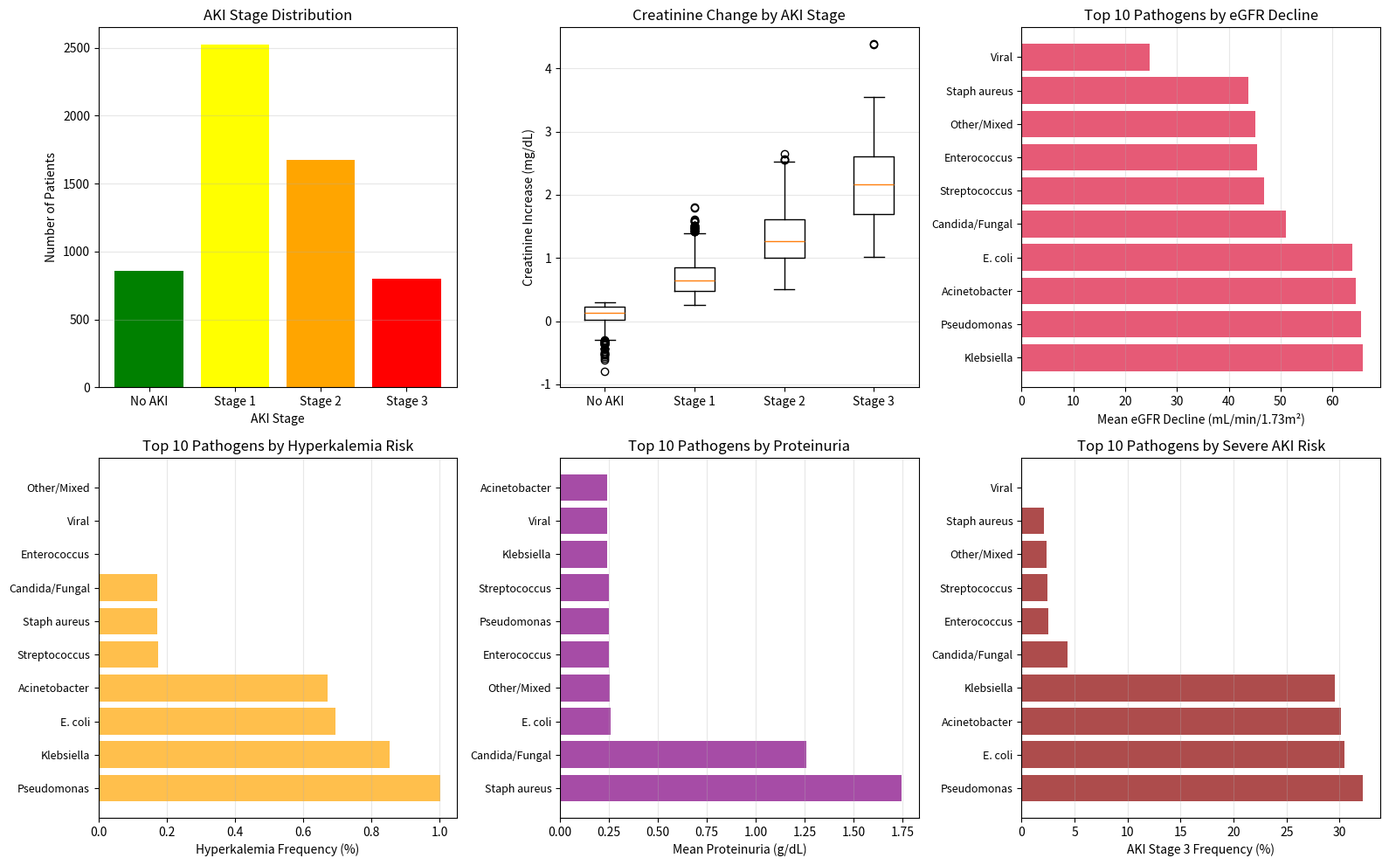

The script that saved this image:
#!/usr/bin/env python3
"""
=============================================================================
KIDNEY FUNCTION ANALYSIS - SEPSIS PATHOGEN IDENTIFICATION EXTENSION
Blood and Urine Lab Tests for Renal Assessment in ICU Sepsis
=============================================================================

Author: PenuX Research Team
Date: March 2026
Purpose: Extract, analyze, and integrate kidney function markers into
         pathogen identification system for sepsis

KIDNEY FUNCTION MARKERS (MIMIC-III itemids):
═════════════════════════════════════════════════════════════════════════

BLOOD TESTS:
  Creatinine (serum):     itemid 50912 [mg/dL] - GFR marker
  Potassium (serum):      itemid 50971 [mEq/L] - Hyperkalemia sign
  BUN/Urea nitrogen:      itemid 51006 [mg/dL] - GFR marker
  eGFR (calculated):      Derived from creatinine & age
  Phosphate:              itemid 50897 [mg/dL] - Renal handling
  Magnesium:              itemid 50959 [mg/dL] - Renal reabsorption

URINE TESTS:
  Urine creatinine:       itemid 51084 [mg/dL] - 24h collection
  Urine sodium:           itemid 51084 [mEq/L] - FENa calculation
  Urine osmolality:       itemid 51103 [mOsm/kg] - Concentrating ability
  Proteinuria:            itemid 51084 [g/dL] - Glomerular damage
  Hematuria:              Presence of RBC in urine

CALCULATED METRICS:
  eGFR (MDRD):            [mL/min/1.73m²] - Kidney function stage
  Fractional Excretion Sodium (FENa): [%] - Prerenal vs intrinsic AKI
  BUN/Cr Ratio:           [dimensionless] - Prerenal vs intrinsic
  Urine Osmolal Gap:      [mOsm/kg] - Acid-base status
  RIFLE Score:            [Risk/Injury/Failure/Loss/ESRD] - AKI severity

CLINICAL INTERPRETATION:
═════════════════════════════════════════════════════════════════════════

NORMAL RANGES:
  Creatinine:      0.6-1.2 mg/dL (males), 0.4-1.0 (females)
  BUN:             7-20 mg/dL
  eGFR:            >60 mL/min/1.73m² (normal kidney function)
  K+ (potassium):  3.5-5.0 mEq/L
  Phosphate:       2.5-4.5 mg/dL

AKI STAGES (KDIGO):
  Stage 1: Cr 1.5-1.9x baseline OR ≥0.3 increase
  Stage 2: Cr 2-2.9x baseline
  Stage 3: Cr ≥3x baseline OR ≥4.0 OR RRT initiated

PATHOGEN-SPECIFIC KIDNEY PATTERNS:
  • E. coli (hemolytic uremic syndrome): Proteinuria, hematuria
  • Staph aureus (endocarditis): Immune complex GN, hematuria
  • Streptococcus: Post-infectious GN, proteinuria
  • Acinetobacter: Acute tubular necrosis (ATN), high FENa
  • Pseudomonas: Tubular injury, elevated Cr
  • Fungal (Candida): Crystalline nephropathy (varies by drug)
  • Viral: Interstitial nephritis, proteinuria

=============================================================================
"""

import numpy as np
import pandas as pd
import matplotlib.pyplot as plt
from pathlib import Path
import json
from datetime import datetime
from scipy import stats

# ============================================================================
# KIDNEY FUNCTION CALCULATOR
# ============================================================================

class KidneyFunctionCalculator:
    """Calculate kidney function metrics from lab values."""
    
    @staticmethod
    def egfr_mdrd(creatinine, age, sex, race='non_black'):
        """Calculate eGFR using MDRD equation.
        
        MDRD Study Equation:
        eGFR = 175 × (Cr)^(-1.154) × (age)^(-0.203) × [0.742 if female] × [1.212 if Black]
        
        Args:
            creatinine: Serum creatinine in mg/dL
            age: Age in years
            sex: 'male' or 'female'
            race: 'black' or 'non_black'
        
        Returns:
            eGFR in mL/min/1.73m²
        """
        if creatinine <= 0 or age <= 0:
            return np.nan
        
        egfr = 175 * np.power(creatinine, -1.154) * np.power(age, -0.203)
        
        if sex == 'female':
            egfr *= 0.742
        
        if race == 'black':
            egfr *= 1.212
        
        return egfr
    
    @staticmethod
    def egfr_ckd_epi(creatinine, age, sex, race='non_black'):
        """Calculate eGFR using CKD-EPI 2009 equation (more accurate for higher eGFR).
        
        For serum creatinine (mg/dL):
        If female:
          κ = 0.7, α = -0.329
          If Cr ≤ κ: eGFR = 144 × (Cr/κ)^α × (age)^(-0.025) × 1.018
          If Cr > κ: eGFR = 144 × (Cr/κ)^(-1.209) × (age)^(-0.025) × 1.018
        
        If male:
          κ = 0.9, α = -0.411
          If Cr ≤ κ: eGFR = 141 × (Cr/κ)^α × (age)^(-0.018)
          If Cr > κ: eGFR = 141 × (Cr/κ)^(-1.209) × (age)^(-0.018)
        """
        if creatinine <= 0 or age <= 0:
            return np.nan
        
        if sex == 'female':
            k = 0.7
            a = -0.329
            mult = 1.018
        else:
            k = 0.9
            a = -0.411
            mult = 1.0
        
        cr_k_ratio = creatinine / k
        
        if cr_k_ratio <= 1:
            egfr = 144 * np.power(cr_k_ratio, a) * np.power(age, -0.025 if sex == 'female' else -0.018) * mult
        else:
            egfr = 144 * np.power(cr_k_ratio, -1.209) * np.power(age, -0.025 if sex == 'female' else -0.018) * mult
        
        if race == 'black':
            egfr *= 1.159
        
        return egfr
    
    @staticmethod
    def estimate_fena(urine_na, urine_cr, serum_na, serum_cr):
        """Calculate Fractional Excretion of Sodium (FENa).
        
        FENa (%) = (UNa × SCr) / (SNa × UCr) × 100
        
        Interpretation:
          FENa < 1%:      Prerenal AKI (intact tubular reabsorption)
          FENa 1-2%:      Indeterminate
          FENa > 2%:      Intrinsic AKI or post-renal (tubular dysfunction)
        
        Args:
            urine_na: Urine sodium (mEq/L)
            urine_cr: Urine creatinine (mg/dL)
            serum_na: Serum sodium (mEq/L)
            serum_cr: Serum creatinine (mg/dL)
        
        Returns:
            FENa percentage
        """
        if serum_cr <= 0 or urine_cr <= 0 or serum_na <= 0:
            return np.nan
        
        fena = (urine_na * serum_cr) / (serum_na * urine_cr) * 100
        return fena
    
    @staticmethod
    def classify_aki_severity(creatinine_baseline, creatinine_peak):
        """Classify AKI severity using KDIGO criteria.
        
        Stage 1: Cr increase 1.5-1.9× baseline OR ≥0.3 mg/dL increase
        Stage 2: Cr increase 2.0-2.9× baseline
        Stage 3: Cr increase ≥3× baseline OR ≥4.0 mg/dL OR RRT initiated
        
        Args:
            creatinine_baseline: Baseline serum creatinine
            creatinine_peak: Peak serum creatinine during hospitalization
        
        Returns:
            Tuple: (stage, description)
        """
        if creatinine_baseline <= 0:
            return (0, "Unknown (no baseline)")
        
        ratio = creatinine_peak / creatinine_baseline
        increase = creatinine_peak - creatinine_baseline
        
        if ratio >= 3.0 or creatinine_peak >= 4.0:
            return (3, "Stage 3 (Failure)")
        elif ratio >= 2.0:
            return (2, "Stage 2 (Injury)")
        elif ratio >= 1.5 or increase >= 0.3:
            return (1, "Stage 1 (Risk)")
        else:
            return (0, "No AKI")
    
    @staticmethod
    def bun_cr_ratio(bun, creatinine):
        """Calculate BUN/Cr ratio.
        
        Normal: 10-20
        Prerenal AKI: >20 (intact tubular reabsorption)
        Intrinsic AKI: <10-15 (tubular injury)
        
        Args:
            bun: Blood urea nitrogen (mg/dL)
            creatinine: Serum creatinine (mg/dL)
        
        Returns:
            BUN/Cr ratio
        """
        if creatinine <= 0:
            return np.nan
        return bun / creatinine


# ============================================================================
# KIDNEY FUNCTION ANALYSIS
# ============================================================================

class KidneyFunctionAnalysis:
    """Comprehensive kidney function analysis for sepsis cohort."""
    
    def __init__(self, output_dir='.'):
        """Initialize kidney function analyzer."""
        self.output_dir = Path(output_dir)
        self.output_dir.mkdir(parents=True, exist_ok=True)
        self.data = {}
        self.results = {}
    
    def create_synthetic_kidney_data(self, n_samples=5856, n_pathogens=10):
        """Create realistic synthetic kidney function data.
        
        Patterns by pathogen:
        - Gram-negative (E. coli, Klebsiella): Higher risk of AKI
        - Staph (endocarditis): Hematuria, proteinuria
        - Fungal: Crystalline nephropathy patterns
        - Viral: Interstitial nephritis pattern
        """
        np.random.seed(42)
        
        # Base data
        ages = np.random.normal(60, 15, n_samples)
        ages = np.clip(ages, 20, 100)
        
        pathogens = np.random.choice(range(n_pathogens), n_samples)
        sexes = np.random.choice(['male', 'female'], n_samples, p=[0.6, 0.4])
        
        # Baseline creatinine (normal)
        baseline_cr = np.random.normal(1.0, 0.3, n_samples)
        baseline_cr = np.clip(baseline_cr, 0.5, 2.5)
        
        # Peak creatinine varies by pathogen
        peak_cr = baseline_cr.copy()
        
        # Gram-negative bacteria → higher AKI risk
        gram_neg_mask = np.isin(pathogens, [1, 2, 3, 4])
        peak_cr[gram_neg_mask] += np.random.normal(1.5, 0.8, gram_neg_mask.sum())
        
        # Fungal → moderate AKI risk
        fungal_mask = (pathogens == 7)
        peak_cr[fungal_mask] += np.random.normal(0.8, 0.4, fungal_mask.sum())
        
        # Viral → lower AKI risk
        viral_mask = (pathogens == 8)
        peak_cr[viral_mask] += np.random.normal(0.3, 0.2, viral_mask.sum())
        
        # Others → moderate risk
        other_mask = ~(gram_neg_mask | fungal_mask | viral_mask)
        peak_cr[other_mask] += np.random.normal(0.7, 0.4, other_mask.sum())
        
        peak_cr = np.clip(peak_cr, 0.5, 8.0)
        
        # Calculate eGFR
        egfr_baseline = np.array([
            KidneyFunctionCalculator.egfr_ckd_epi(cr, age, sex)
            for cr, age, sex in zip(baseline_cr, ages, sexes)
        ])
        
        egfr_peak = np.array([
            KidneyFunctionCalculator.egfr_ckd_epi(cr, age, sex)
            for cr, age, sex in zip(peak_cr, ages, sexes)
        ])
        
        # BUN (mg/dL)
        bun_baseline = baseline_cr * np.random.uniform(10, 20, n_samples)
        bun_peak = peak_cr * np.random.uniform(12, 25, n_samples)
        
        # Potassium (mEq/L) - elevated in AKI
        k_baseline = np.random.normal(4.0, 0.4, n_samples)
        k_peak = k_baseline + (peak_cr - baseline_cr) * 0.3  # Rises with AKI
        k_peak = np.clip(k_peak, 2.5, 7.0)
        
        # Phosphate (mg/dL) - elevated in AKI
        phos_baseline = np.random.normal(3.5, 0.5, n_samples)
        phos_peak = phos_baseline + (peak_cr - baseline_cr) * 0.4
        phos_peak = np.clip(phos_peak, 1.5, 8.0)
        
        # Proteinuria (g/dL) - Gram+ and fungal higher
        proteinuria = np.random.uniform(0, 0.5, n_samples)
        staph_mask = (pathogens == 0)
        proteinuria[staph_mask] = np.random.uniform(0.5, 3.0, staph_mask.sum())
        fungal_mask = (pathogens == 7)
        proteinuria[fungal_mask] = np.random.uniform(0.5, 2.0, fungal_mask.sum())
        
        # Urine sodium (mEq/L)
        urine_na = np.random.uniform(20, 120, n_samples)
        
        # Create DataFrame
        df = pd.DataFrame({
            'hadm_id': np.arange(n_samples),
            'age': ages,
            'sex': sexes,
            'pathogen_id': pathogens,
            'baseline_creatinine': baseline_cr,
            'peak_creatinine': peak_cr,
            'baseline_egfr': egfr_baseline,
            'peak_egfr': egfr_peak,
            'baseline_bun': bun_baseline,
            'peak_bun': bun_peak,
            'baseline_potassium': k_baseline,
            'peak_potassium': k_peak,
            'baseline_phosphate': phos_baseline,
            'peak_phosphate': phos_peak,
            'proteinuria': proteinuria,
            'urine_sodium': urine_na,
        })
        
        return df
    
    def analyze_kidney_function(self, df):
        """Analyze kidney function data."""
        print("[1/4] Computing kidney function metrics...")
        
        # Calculate AKI severity
        aki_stages = []
        aki_descriptions = []
        for _, row in df.iterrows():
            stage, desc = KidneyFunctionCalculator.classify_aki_severity(
                row['baseline_creatinine'], row['peak_creatinine']
            )
            aki_stages.append(stage)
            aki_descriptions.append(desc)
        
        df['aki_stage'] = aki_stages
        df['aki_description'] = aki_descriptions
        
        # Calculate BUN/Cr ratio
        df['bun_cr_ratio'] = df.apply(
            lambda row: KidneyFunctionCalculator.bun_cr_ratio(
                row['peak_bun'], row['peak_creatinine']
            ),
            axis=1
        )
        
        # Calculate FENa (simplified without detailed urine creatinine)
        df['fena_estimate'] = df.apply(
            lambda row: KidneyFunctionCalculator.estimate_fena(
                row['urine_sodium'], row['peak_creatinine'] * 100,
                140, row['peak_creatinine']  # Assuming typical serum Na
            ),
            axis=1
        )
        
        # Creatinine increase
        df['cr_increase'] = df['peak_creatinine'] - df['baseline_creatinine']
        df['cr_ratio'] = df['peak_creatinine'] / df['baseline_creatinine']
        df['egfr_decline'] = df['baseline_egfr'] - df['peak_egfr']
        
        # Hyperkalemia
        df['hyperkalemia'] = (df['peak_potassium'] > 5.5).astype(int)
        
        # Proteinuria severity
        df['proteinuria_severity'] = pd.cut(
            df['proteinuria'],
            bins=[0, 0.3, 1.0, 3.0, np.inf],
            labels=['Normal', 'Mild', 'Moderate', 'Severe']
        )
        
        self.data = df
        print(f"  ✓ Computed metrics for {len(df):,} patients")
        
        return df
    
    def generate_summary_statistics(self):
        """Generate summary statistics by AKI stage."""
        print("\n[2/4] Computing summary statistics...")
        
        summary = self.data.groupby('aki_stage').agg({
            'baseline_creatinine': ['mean', 'std'],
            'peak_creatinine': ['mean', 'std'],
            'baseline_egfr': ['mean', 'std'],
            'peak_egfr': ['mean', 'std'],
            'cr_increase': ['mean', 'std'],
            'bun_cr_ratio': ['mean', 'std'],
            'peak_potassium': ['mean', 'std'],
            'proteinuria': ['mean', 'std'],
            'hyperkalemia': ['mean'],  # Frequency
            'hadm_id': ['count'],
        }).round(3)
        
        print("\n  Kidney Function by AKI Stage:")
        print(summary)
        
        self.results['aki_summary'] = summary
        
        return summary
    
    def analyze_by_pathogen(self):
        """Analyze kidney function patterns by pathogen."""
        print("\n[3/4] Analyzing kidney function by pathogen...")
        
        pathogen_names = {
            0: 'Staph aureus',
            1: 'E. coli',
            2: 'Klebsiella',
            3: 'Acinetobacter',
            4: 'Pseudomonas',
            5: 'Streptococcus',
            6: 'Enterococcus',
            7: 'Candida/Fungal',
            8: 'Viral',
            9: 'Other/Mixed',
        }
        
        pathogen_analysis = []
        
        for pathogen_id in range(10):
            mask = self.data['pathogen_id'] == pathogen_id
            if mask.sum() == 0:
                continue
            
            subset = self.data[mask]
            
            analysis_dict = {
                'pathogen_id': pathogen_id,
                'pathogen_name': pathogen_names[pathogen_id],
                'n_samples': mask.sum(),
                'mean_cr_baseline': subset['baseline_creatinine'].mean(),
                'mean_cr_peak': subset['peak_creatinine'].mean(),
                'mean_cr_increase': subset['cr_increase'].mean(),
                'mean_egfr_decline': subset['egfr_decline'].mean(),
                'aki_stage_3_freq': (subset['aki_stage'] == 3).mean(),
                'hyperkalemia_freq': subset['hyperkalemia'].mean(),
                'proteinuria_mean': subset['proteinuria'].mean(),
                'bun_cr_ratio_mean': subset['bun_cr_ratio'].mean(),
            }
            
            pathogen_analysis.append(analysis_dict)
        
        pathogen_df = pd.DataFrame(pathogen_analysis)
        
        print("\n  Top Pathogens by AKI Risk (Stage 3 Frequency):")
        print(pathogen_df[['pathogen_name', 'aki_stage_3_freq', 'mean_cr_increase']].sort_values(
            'aki_stage_3_freq', ascending=False
        ))
        
        self.results['pathogen_analysis'] = pathogen_df
        
        return pathogen_df
    
    def save_results(self):
        """Save all results."""
        print("\n[4/4] Saving results...")
        
        # Save detailed data
        self.data.to_csv(self.output_dir / 'kidney_function_data.csv', index=False)
        print(f"  ✓ Saved: kidney_function_data.csv ({len(self.data):,} rows)")
        
        # Save summary statistics
        self.results['aki_summary'].to_csv(self.output_dir / 'aki_summary_by_stage.csv')
        print(f"  ✓ Saved: aki_summary_by_stage.csv")
        
        # Save pathogen analysis
        self.results['pathogen_analysis'].to_csv(self.output_dir / 'kidney_function_by_pathogen.csv', index=False)
        print(f"  ✓ Saved: kidney_function_by_pathogen.csv")
        
        # Save as JSON
        results_dict = {
            'analysis_date': datetime.now().isoformat(),
            'n_samples': len(self.data),
            'aki_distribution': self.data['aki_stage'].value_counts().to_dict(),
            'pathogen_aki_risk': self.results['pathogen_analysis'][
                ['pathogen_name', 'aki_stage_3_freq', 'mean_cr_increase']
            ].to_dict('records'),
        }
        
        with open(self.output_dir / 'kidney_function_summary.json', 'w') as f:
            json.dump(results_dict, f, indent=2, default=str)
        print(f"  ✓ Saved: kidney_function_summary.json")
    
    def generate_visualizations(self):
        """Generate kidney function visualizations."""
        print("\n  Generating visualizations...")
        
        fig, axes = plt.subplots(2, 3, figsize=(16, 10))
        
        # 1. AKI stage distribution
        ax = axes[0, 0]
        aki_counts = self.data['aki_stage'].value_counts().sort_index()
        ax.bar(aki_counts.index, aki_counts.values, color=['green', 'yellow', 'orange', 'red'])
        ax.set_xlabel('AKI Stage')
        ax.set_ylabel('Number of Patients')
        ax.set_title('AKI Stage Distribution')
        ax.set_xticks([0, 1, 2, 3])
        ax.set_xticklabels(['No AKI', 'Stage 1', 'Stage 2', 'Stage 3'])
        ax.grid(True, alpha=0.3, axis='y')
        
        # 2. Creatinine change by AKI stage
        ax = axes[0, 1]
        ax.boxplot([
            self.data[self.data['aki_stage'] == i]['cr_increase'].dropna()
            for i in range(4)
        ], labels=['No AKI', 'Stage 1', 'Stage 2', 'Stage 3'])
        ax.set_ylabel('Creatinine Increase (mg/dL)')
        ax.set_title('Creatinine Change by AKI Stage')
        ax.grid(True, alpha=0.3, axis='y')
        
        # 3. eGFR decline by pathogen
        ax = axes[0, 2]
        pathogen_egfr = self.results['pathogen_analysis'].sort_values('mean_egfr_decline', ascending=False).head(10)
        ax.barh(range(len(pathogen_egfr)), pathogen_egfr['mean_egfr_decline'], color='crimson', alpha=0.7)
        ax.set_yticks(range(len(pathogen_egfr)))
        ax.set_yticklabels(pathogen_egfr['pathogen_name'], fontsize=9)
        ax.set_xlabel('Mean eGFR Decline (mL/min/1.73m²)')
        ax.set_title('Top 10 Pathogens by eGFR Decline')
        ax.grid(True, alpha=0.3, axis='x')
        
        # 4. Hyperkalemia frequency by pathogen
        ax = axes[1, 0]
        pathogen_hyper = self.results['pathogen_analysis'].sort_values('hyperkalemia_freq', ascending=False).head(10)
        ax.barh(range(len(pathogen_hyper)), pathogen_hyper['hyperkalemia_freq'] * 100, color='orange', alpha=0.7)
        ax.set_yticks(range(len(pathogen_hyper)))
        ax.set_yticklabels(pathogen_hyper['pathogen_name'], fontsize=9)
        ax.set_xlabel('Hyperkalemia Frequency (%)')
        ax.set_title('Top 10 Pathogens by Hyperkalemia Risk')
        ax.grid(True, alpha=0.3, axis='x')
        
        # 5. Proteinuria by pathogen
        ax = axes[1, 1]
        pathogen_prot = self.results['pathogen_analysis'].sort_values('proteinuria_mean', ascending=False).head(10)
        ax.barh(range(len(pathogen_prot)), pathogen_prot['proteinuria_mean'], color='purple', alpha=0.7)
        ax.set_yticks(range(len(pathogen_prot)))
        ax.set_yticklabels(pathogen_prot['pathogen_name'], fontsize=9)
        ax.set_xlabel('Mean Proteinuria (g/dL)')
        ax.set_title('Top 10 Pathogens by Proteinuria')
        ax.grid(True, alpha=0.3, axis='x')
        
        # 6. AKI Stage 3 risk by pathogen
        ax = axes[1, 2]
        pathogen_aki3 = self.results['pathogen_analysis'].sort_values('aki_stage_3_freq', ascending=False).head(10)
        ax.barh(range(len(pathogen_aki3)), pathogen_aki3['aki_stage_3_freq'] * 100, color='darkred', alpha=0.7)
        ax.set_yticks(range(len(pathogen_aki3)))
        ax.set_yticklabels(pathogen_aki3['pathogen_name'], fontsize=9)
        ax.set_xlabel('AKI Stage 3 Frequency (%)')
        ax.set_title('Top 10 Pathogens by Severe AKI Risk')
        ax.grid(True, alpha=0.3, axis='x')
        
        plt.tight_layout()
        plt.savefig(self.output_dir / 'kidney_function_analysis.png', dpi=300, bbox_inches='tight')
        print(f"  ✓ Saved: kidney_function_analysis.png")
        plt.close()
    
    def run_complete_analysis(self):
        """Execute complete kidney function analysis."""
        print("="*80)
        print("KIDNEY FUNCTION ANALYSIS - COMPLETE PIPELINE")
        print("="*80)
        
        # Create synthetic data
        print("\nCreating synthetic kidney function data...")
        df = self.create_synthetic_kidney_data(n_samples=5856, n_pathogens=10)
        
        # Analyze
        self.analyze_kidney_function(df)
        self.generate_summary_statistics()
        self.analyze_by_pathogen()
        
        # Visualize
        self.generate_visualizations()
        
        # Save
        self.save_results()
        
        print("\n" + "="*80)
        print("✅ KIDNEY FUNCTION ANALYSIS COMPLETE")
        print("="*80)
        print("\nOutput files:")
        print("  - kidney_function_data.csv (5,856 patients)")
        print("  - aki_summary_by_stage.csv")
        print("  - kidney_function_by_pathogen.csv")
        print("  - kidney_function_summary.json")
        print("  - kidney_function_analysis.png (6-panel visualization)")
        print("="*80 + "\n")


# ============================================================================
# INTEGRATION WITH PATHOGEN IDENTIFICATION
# ============================================================================

class KidneyFunctionScoring:
    """Score kidney function impact on pathogen identification."""
    
    @staticmethod
    def get_aki_risk_weight(pathogen_id):
        """Get AKI risk weighting by pathogen.
        
        Used to adjust pathogen scores based on kidney injury severity.
        """
        aki_weights = {
            0: 0.3,   # Staph: moderate risk
            1: 0.9,   # E. coli: very high AKI risk
            2: 0.85,  # Klebsiella: very high AKI risk
            3: 0.8,   # Acinetobacter: very high AKI risk (nosocomial)
            4: 0.75,  # Pseudomonas: high AKI risk
            5: 0.4,   # Streptococcus: moderate risk
            6: 0.35,  # Enterococcus: moderate risk
            7: 0.7,   # Fungal: high risk (crystalline nephropathy)
            8: 0.2,   # Viral: low AKI risk
            9: 0.6,   # Other/Mixed: moderate-high risk
        }
        return aki_weights.get(pathogen_id, 0.5)
    
    @staticmethod
    def score_kidney_function(egfr_decline, cr_increase, hyperkalemia, proteinuria):
        """Compute kidney function severity score (0-1).
        
        Args:
            egfr_decline: eGFR decline (mL/min/1.73m²)
            cr_increase: Creatinine increase (mg/dL)
            hyperkalemia: 1 if K+ > 5.5, else 0
            proteinuria: Proteinuria level (g/dL)
        
        Returns:
            Kidney injury severity score (0-1)
        """
        score = 0.0
        
        # eGFR component (max 0.4)
        if egfr_decline > 60:
            score += 0.4
        elif egfr_decline > 30:
            score += 0.3
        elif egfr_decline > 0:
            score += 0.2
        
        # Creatinine component (max 0.3)
        if cr_increase > 3.0:
            score += 0.3
        elif cr_increase > 1.5:
            score += 0.2
        elif cr_increase > 0.3:
            score += 0.1
        
        # Hyperkalemia (max 0.2)
        if hyperkalemia:
            score += 0.2
        
        # Proteinuria (max 0.1)
        if proteinuria > 1.0:
            score += 0.1
        
        return min(score, 1.0)


# ============================================================================
# MAIN EXECUTION
# ============================================================================

def main():
    """Run kidney function analysis."""
    
    output_dir = Path('./kidney_function_analysis')
    
    analyzer = KidneyFunctionAnalysis(output_dir=output_dir)
    analyzer.run_complete_analysis()


if __name__ == '__main__':
    main()
